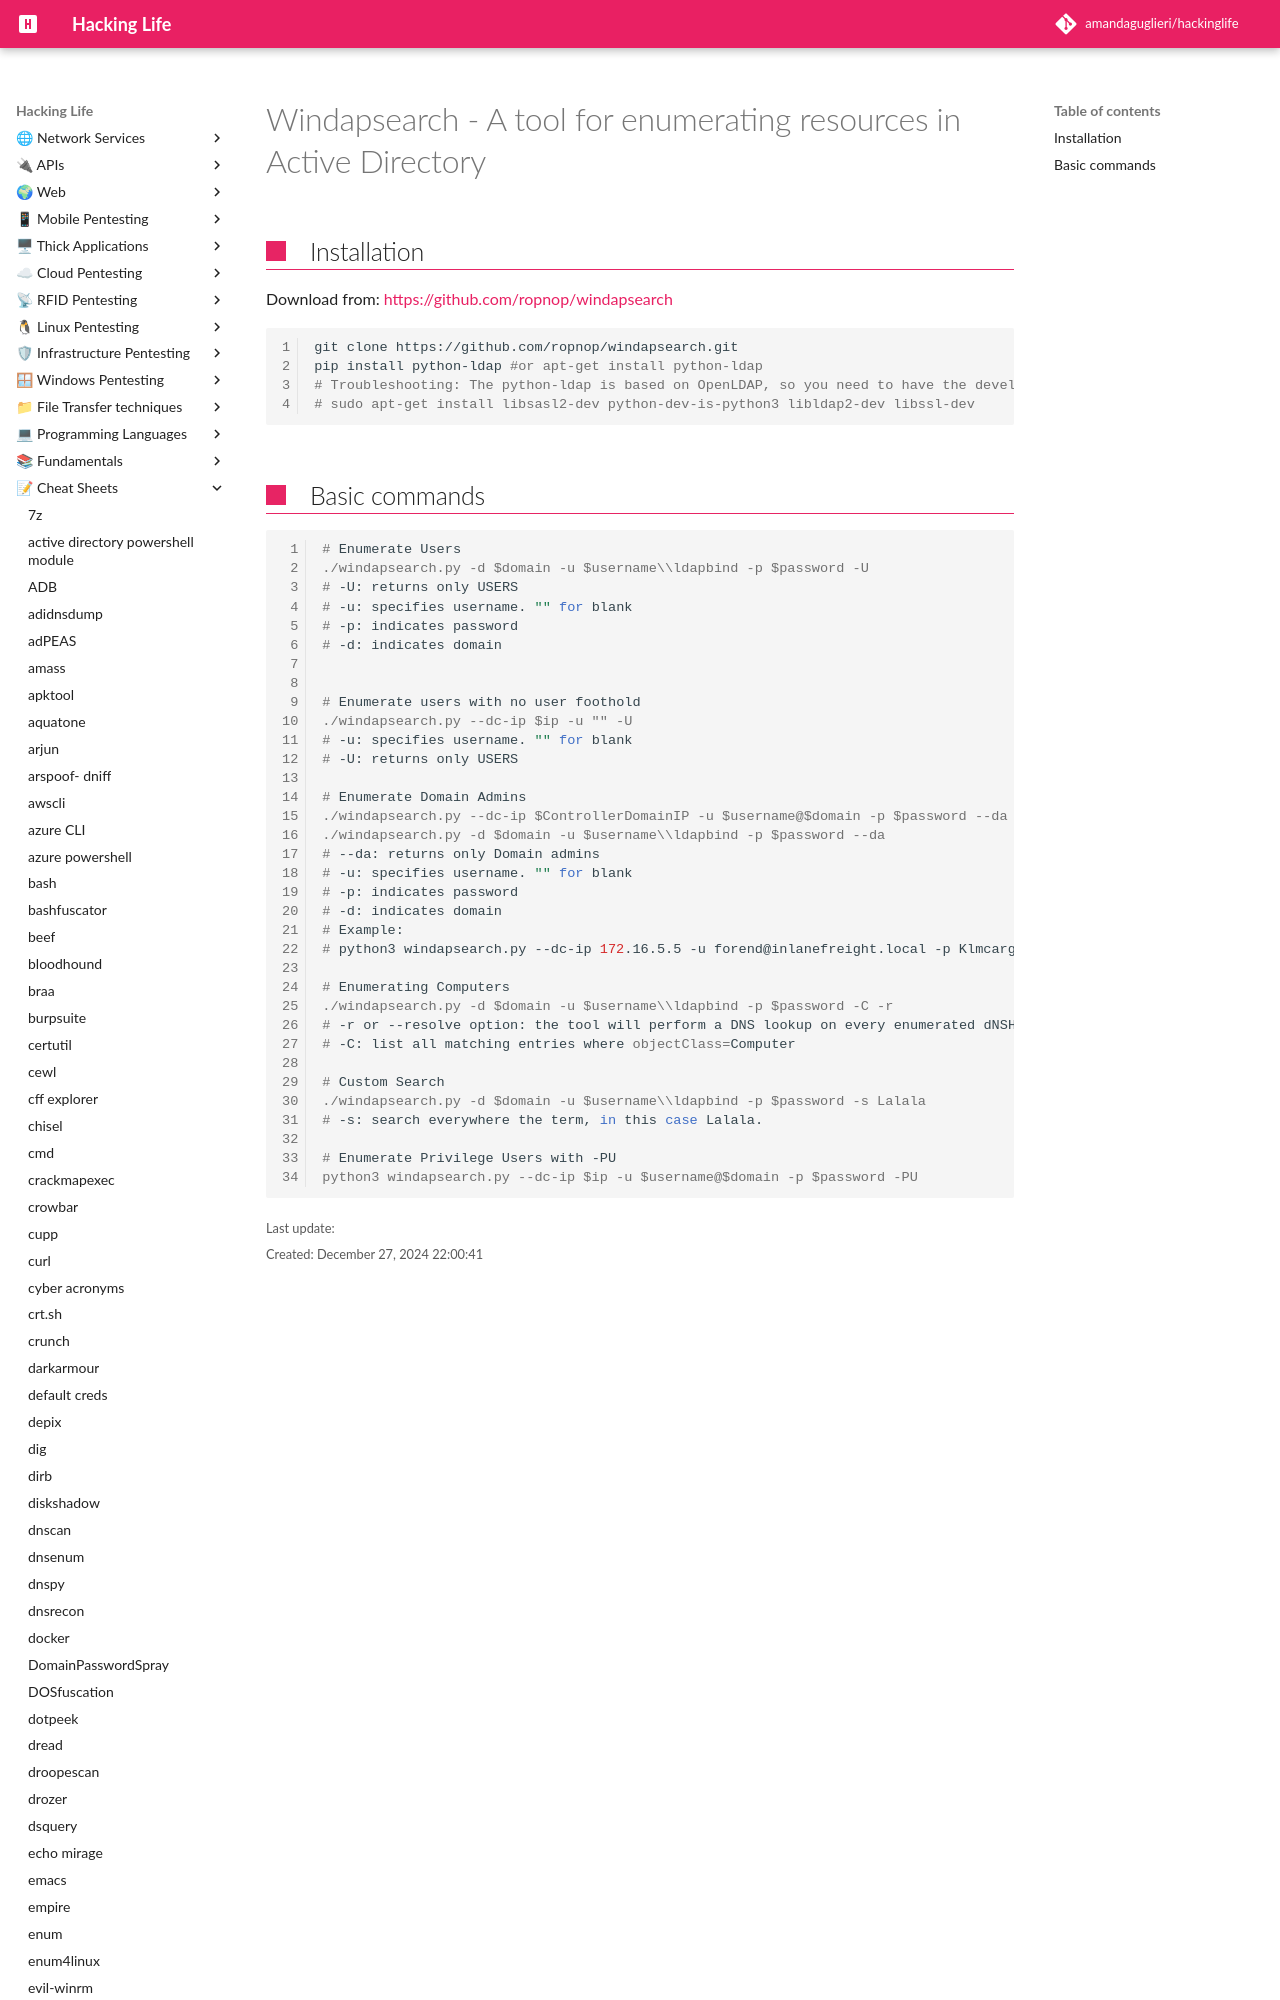

repository: amandaguglieri/hackinglife · page: windapsearch/index.html · generator: mkdocs

---
title: windapsearch - A tool for enumerating resources in Active Directory
author: amandaguglieri
draft: false
TableOfContents: true
tags:
  - tools
---
# Windapsearch - A tool for enumerating resources in Active Directory
